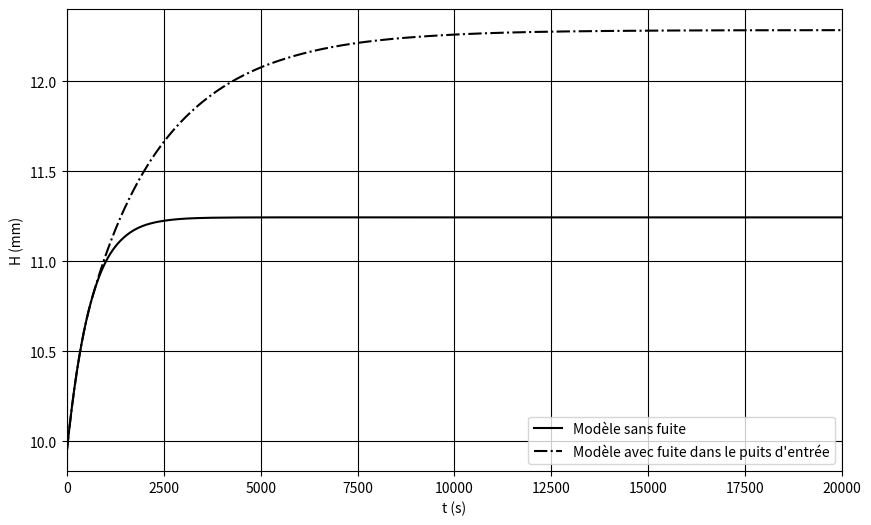
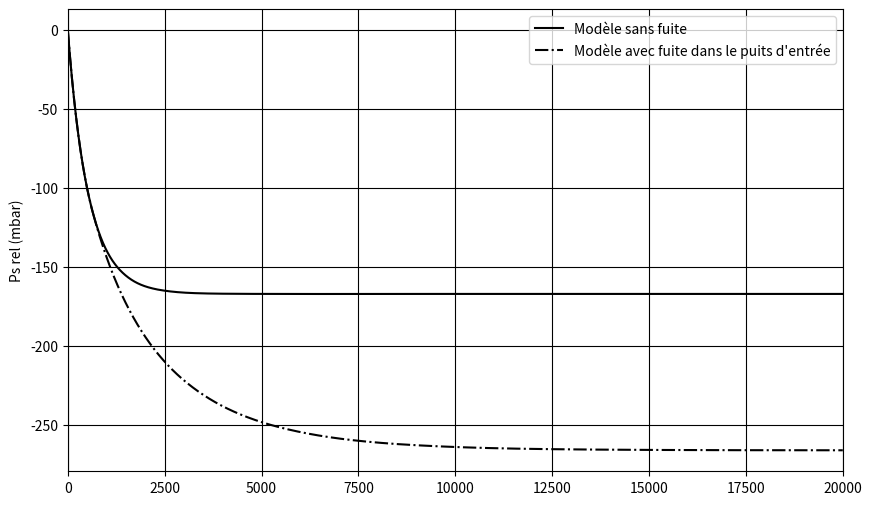
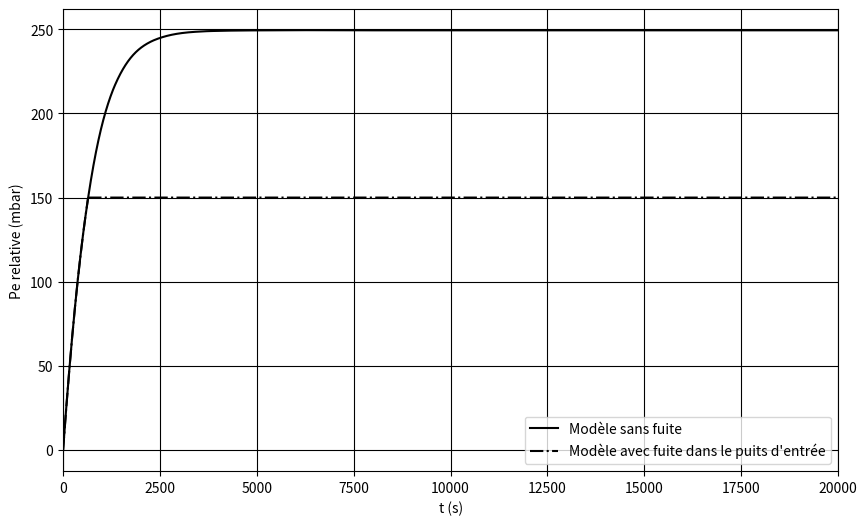
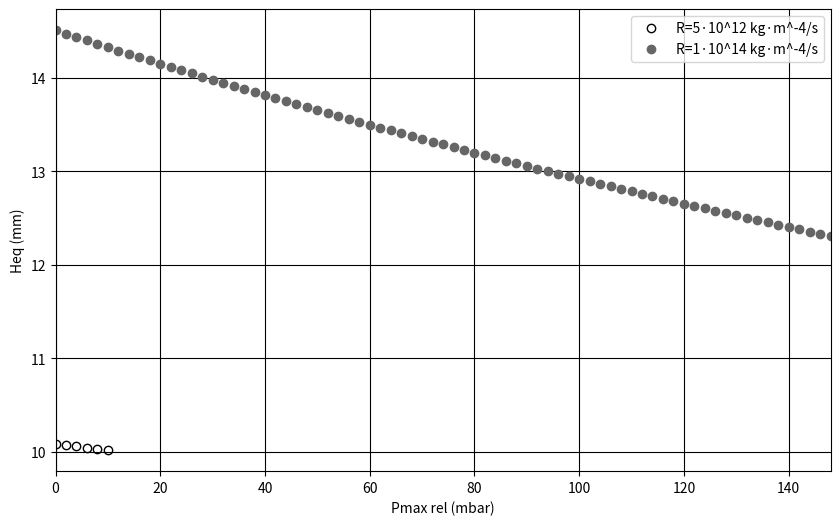

These figures' Python source, in order:
import matplotlib.pyplot as plt
import numpy as np
from scipy.integrate import solve_ivp
from scipy.optimize import fsolve

plt.style.use('grayscale')


# Données

A=2.01*10**-4 # m^2           Aire de la section transversale
ho=9.95*10**-3 # m            Hauteur initiale de la colonne de liquide dans les puits
Hp=16.5*10**-3 # m            Hauteur des puits
R=10*10**13 # Pa*s/m^3        Résistance hydraulique (considérée constante)

Q2=25*(10**-9)/60 # m^3/s     Débit 2
ro=1000 # kg/m^3              Masse volumique du fluide
g=9.8 # m/s^2                 Accélération de la pesanteur
Patm=101325 # Pa              Pression atmosphérique
Pmax=150*100+Patm # Pa        Pression maximale dans le puits d'entrée

# Pour les intégrations

temps=20000 #s                Intervalle de temps évalué
pas = 1 #s                    Pas
n=int(temps/pas) #            Nombre d'instants considérés
n1=int(n-1) #                 n-1

# Définition des EDO's 

F2 = lambda t, H: Q2/A-Patm/(R*A)*(1-ho/Hp)*(1/(1-H/Hp)-1/(1+H/Hp-2*ho/Hp))-2*ro*g/(R*A)*(H-ho)

# Résolution des EDO's en utilisant le solver 
# Méthode Runge-Kutta implicite ordre 5


t_eval = np.arange(0, temps, pas)
sol2 = solve_ivp(F2, [0, temps], [ho], method='Radau', t_eval=t_eval, dense_output=True)


# #_________________________________________________________________________________________

# Modèle avec fuite dans le puits d'entrée - résolu pour Q2

# Détermination de l'instant où Pe >= Pmax


for j in range (0, n1, 1) :
    
    if Patm*(Hp-ho)/(Hp-(sol2.y[0,j])) < Pmax:
        j=j+1
        
    else :
        break

# EDO qui définit le deuxième régime

F22 = lambda t, H: Q2/A-Pmax/(R*A)-2*ro*g/(R*A)*(H-ho)+Patm/(R*A)*(Hp-ho)/(Hp+H-2*ho)

# Les nouveaux intervalles de temps

t_evala = np.arange(0, j*pas, pas)
t_evalb = np.arange(j*pas, temps, pas)
     
# Recalcul de la première solution avec le nouvel intervalle 
# Cacul de la deuxième solution

sol2a = solve_ivp(F2, [0, j*pas+1], [ho], method='Radau', t_eval=t_evala)
sol2b = solve_ivp(F22, [j*pas, temps], [sol2.y[0,j]], method='Radau', t_eval=t_evalb)

# DeltaP

deltaP2a = Patm*(1-ho/Hp)*(1/(1-sol2a.y/Hp)-1/(1+sol2a.y/Hp-2*ho/Hp))+2*ro*g*(sol2a.y-ho)
deltaP2b = Pmax-Patm*(Hp-ho)/(Hp+sol2b.y-2*ho)+2*ro*g*(sol2b.y-ho)

# Courbe de H en fonction du temps
Hmax=Hp*np.ones(np.shape(sol2.t))

plt.figure(figsize = (10,6))
plt.grid()
plt.xlim(0,temps)
#plt.ylim(0,0.6)
plt.plot(sol2.t, (sol2.y[0])*1000, linestyle='solid', color='0', linewidth=1.5, label="Modèle sans fuite")
# plt.plot(sol2.t, (Hmax)*1000, 'y', label="Hmax")
plt.plot(sol2a.t, (sol2a.y[0])*1000, linestyle='dashdot', color='0', linewidth=1.5, label="Modèle avec fuite dans le puits d'entrée")
plt.plot(sol2b.t, (sol2b.y[0])*1000, linestyle='dashdot', color='0', linewidth=1.5)
plt.xlabel('t (s)')
plt.ylabel('H (mm)')
plt.legend(loc = 4)
plt.show()

# Courbe de Ps en fonction du temps


plt.figure(figsize = (10,6))
plt.grid()
plt.xlim(0,temps)
#plt.ylim(0,0.6)
plt.plot(sol2.t, (Patm*(Hp-ho)/(Hp+sol2.y[0]-2*ho)-Patm)*10**-2, linestyle='solid', color='0', linewidth=1.5, label="Modèle sans fuite" )
plt.plot(sol2a.t, (Patm*(Hp-ho)/(Hp+sol2a.y[0]-2*ho)-Patm)*10**-2, linestyle='dashdot', color='0', linewidth=1.5, label="Modèle avec fuite dans le puits d'entrée")
plt.plot(sol2b.t, (Patm*(Hp-ho)/(Hp+sol2b.y[0]-2*ho)-Patm)*10**-2, linestyle='dashdot', color='0', linewidth=1.5)
plt.ylabel('Ps rel (mbar)')
plt.legend(loc = 1)
plt.show()

# Courbe de Pe en fonction du temps

plt.figure(figsize = (10,6))
plt.grid()
plt.xlim(0,temps)
#plt.ylim(0,60)
plt.plot(sol2.t, (Patm*(Hp-ho)/(Hp-sol2.y[0])-Patm)*10**-2, linestyle='solid', linewidth=1.5, label="Modèle sans fuite" )
plt.plot(sol2a.t, (Patm*(Hp-ho)/(Hp-sol2a.y[0])-Patm)*10**-2, linestyle='dashdot', color='0', linewidth=1.5, label="Modèle avec fuite dans le puits d'entrée")
plt.plot(sol2b.t, (Pmax-Patm)*(10**-2)*np.ones(np.shape(sol2b.t)), color='0', linewidth=1.5, linestyle='dashdot')
plt.xlabel('t (s)')
plt.ylabel('Pe relative (mbar)')
plt.legend(loc = 4)
plt.show()


#________________________________________________________________________________________
# Calcul de Heq en faisant dH/dt=0

vPmax1=[]
vPmax2=[]
vHeq1=[]
vHeq2=[]

R1=5*10**12 # Pa*s/m^3
R2=1*10**14 # Pa*s/m^3

for Pmax1 in np.arange (0, 150, 2) :
   
    a1=(Pmax1*100+Patm-Q2*R1)/(2*ro*g)+Hp-3*ho
    b1=((Q2*R1-(Pmax1*100+Patm))/(2*ro*g)+ho)*(2*ho-Hp)+Patm/(2*ro*g)*(ho-Hp)
    
    a2=(Pmax1*100+Patm-Q2*R2)/(2*ro*g)+Hp-3*ho
    b2=((Q2*R2-(Pmax1*100+Patm))/(2*ro*g)+ho)*(2*ho-Hp)+Patm/(2*ro*g)*(ho-Hp)

    f1 = lambda Hi: Hi**2 + a1*Hi + b1
    f2 = lambda Hi: Hi**2 + a2*Hi + b2

    Heq1 = fsolve(f1, Hp)
    Heq2 = fsolve(f2, Hp)
    
    c1=2*ro*g
    d1=-R1*Q2-6*ro*g*ho
    e1=2*R1*Q2*ho-2*Patm*(Hp-ho)-2*ro*g*((Hp**2)-2*ho*Hp-2*(ho**2))
    f1=R1*Q2*Hp*(Hp-2*ho)+2*Patm*ho*(Hp-ho)-2*ro*g*Hp*ho*(2*ho-Hp)
    
    c2=2*ro*g
    d2=-R2*Q2-6*ro*g*ho
    e2=2*R2*Q2*ho-2*Patm*(Hp-ho)-2*ro*g*((Hp**2)-2*ho*Hp-2*(ho**2))
    f2=R2*Q2*Hp*(Hp-2*ho)+2*Patm*ho*(Hp-ho)-2*ro*g*Hp*ho*(2*ho-Hp)


    fa = lambda Hi: c1*Hi**3 + d1*Hi**2 + e1*Hi + f1
    fb = lambda Hi: c2*Hi**3 + d2*Hi**2 + e2*Hi + f2

    He1 = fsolve(fa, Hp)
    He2 = fsolve(fb, Hp)
    
    Pe1=(Patm*(Hp-ho)/(Hp-He1)-Patm)*10**-2
    Pe2=(Patm*(Hp-ho)/(Hp-He2)-Patm)*10**-2
    
    
    if Pe1 >= Pmax1 :
        vPmax1.append(Pmax1)
        vHeq1.append(Heq1*10**3)
    
    if Pe2 >= Pmax1 :
        vPmax2.append(Pmax1)
        vHeq2.append(Heq2*10**3)
    
plt.figure(figsize = (10,6))
plt.grid()
plt.xlim(0,Pmax1)
#plt.ylim(0,15)
plt.plot(vPmax1, vHeq1, 'o', fillstyle='none', linewidth=1.5, label='R=5·10^12 kg·m^-4/s')
plt.plot(vPmax2, vHeq2, 'o', linewidth=1.5, label='R=1·10^14 kg·m^-4/s')
plt.xlabel('Pmax rel (mbar)')
plt.ylabel('Heq (mm)')
plt.legend(loc = 1)
plt.show()

